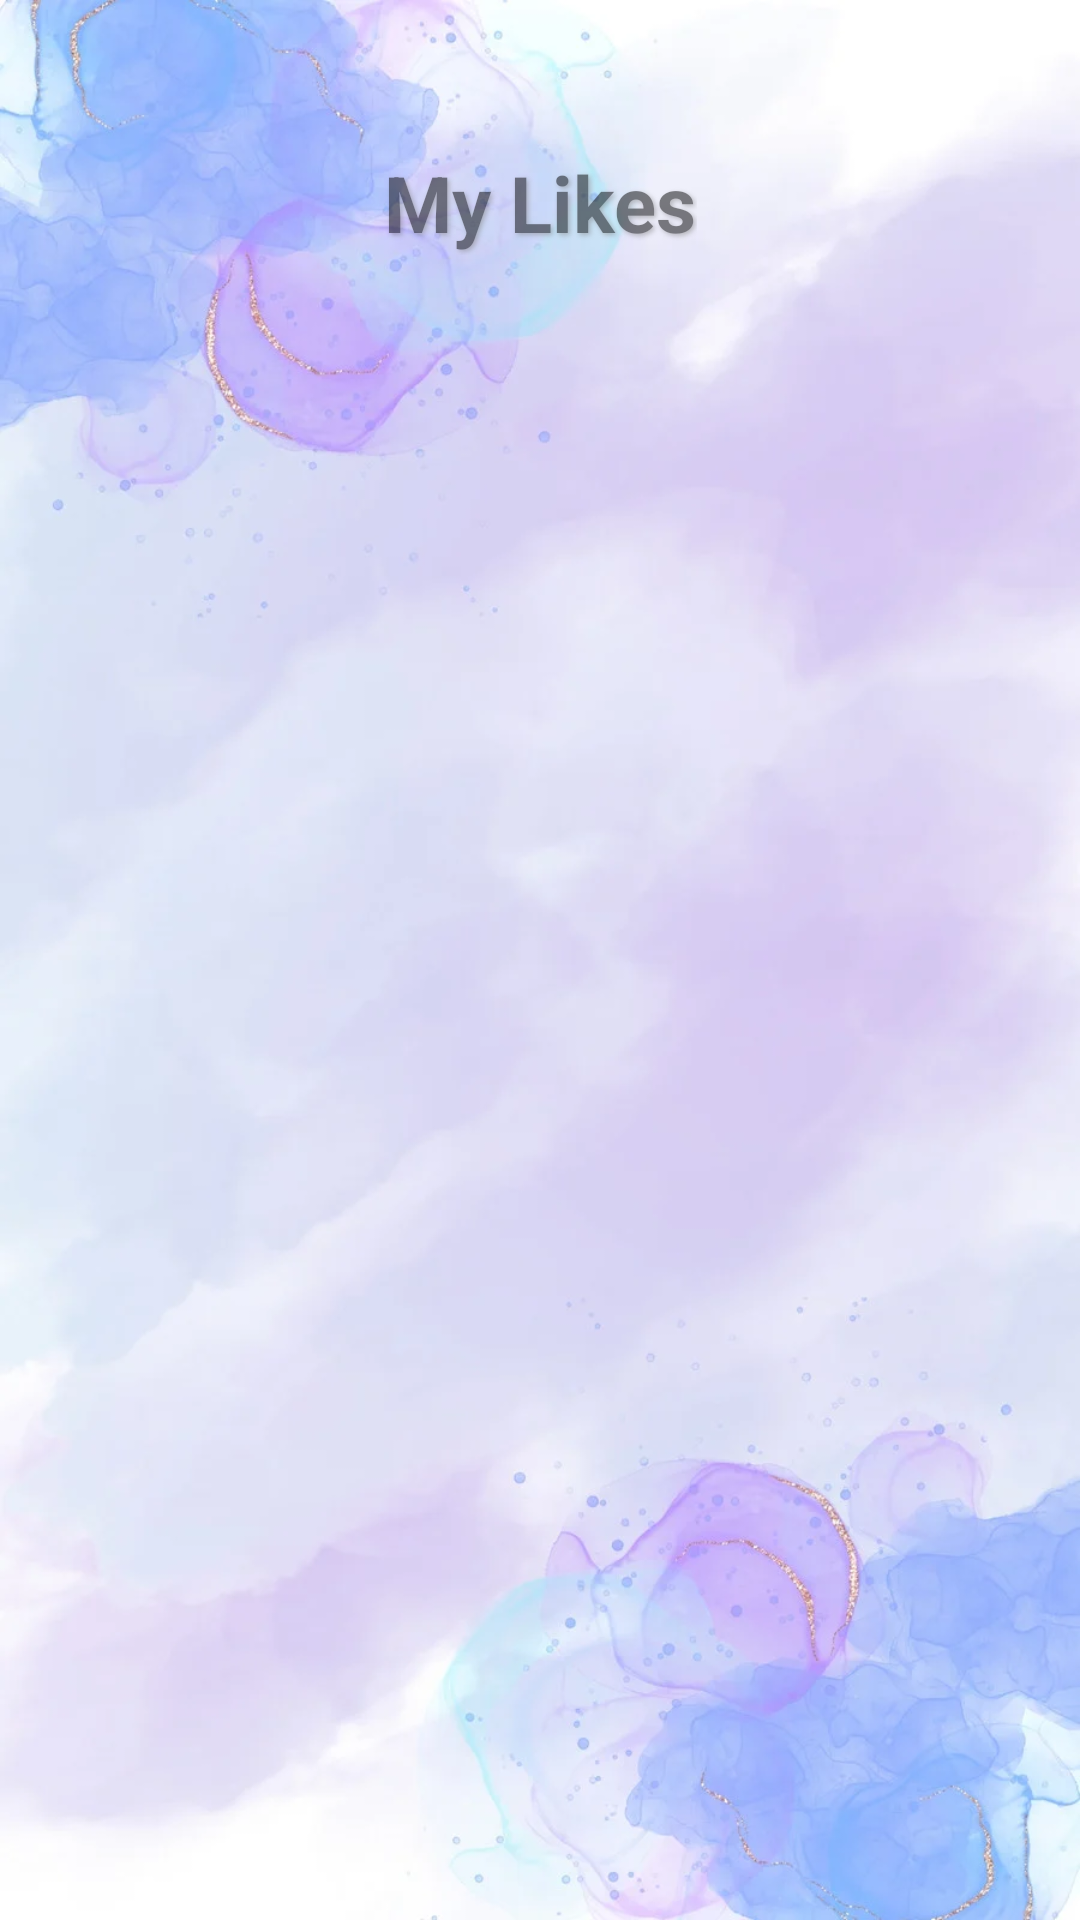

Layout XML and referenced resources for this Android screen:
<!-- AndroidManifest.xml: application theme Theme.studyPartner -->
<!-- res/layout/activity_likes.xml -->
<?xml version="1.0" encoding="utf-8"?>
<androidx.constraintlayout.widget.ConstraintLayout xmlns:android="http://schemas.android.com/apk/res/android"
    xmlns:app="http://schemas.android.com/apk/res-auto"
    android:layout_width="match_parent"
    android:layout_height="match_parent"
    android:background="@drawable/account_bg">


    <TextView
        android:id="@+id/titleTextView"
        android:layout_width="wrap_content"
        android:layout_height="wrap_content"
        android:text="My Likes"
        android:textSize="26sp"
        android:textColor="@color/black"
        android:shadowColor="#808080"
        android:shadowDx="2"
        android:shadowDy="2"
        android:shadowRadius="4"
        android:textStyle="bold"
        app:layout_constraintTop_toTopOf="parent"
        app:layout_constraintStart_toStartOf="parent"
        app:layout_constraintEnd_toEndOf="parent"
        android:layout_marginTop="50dp"
        android:alpha="0.5"/>

    <androidx.recyclerview.widget.RecyclerView
        android:id="@+id/recyclerView"
        android:layout_width="0dp"
        android:layout_height="0dp"
        android:layout_marginTop="16dp"
        android:clipToPadding="false"
        android:padding="8dp"
        android:scrollbars="vertical"
        app:layout_constraintTop_toBottomOf="@id/titleTextView"
        app:layout_constraintBottom_toBottomOf="parent"
        app:layout_constraintStart_toStartOf="parent"
        app:layout_constraintEnd_toEndOf="parent" />









</androidx.constraintlayout.widget.ConstraintLayout>
<!-- resources referenced by this layout -->
<resources>
  <color name="black">#FF000000</color>
  <!-- drawable account_bg: webp bitmap (drawable, 45810 bytes) -->
  <style name="Theme.studyPartner" parent="Base.Theme.studyPartner" />
  <style name="Base.Theme.studyPartner" parent="Theme.Material3.DayNight.NoActionBar">
          
          
      </style>
</resources>
